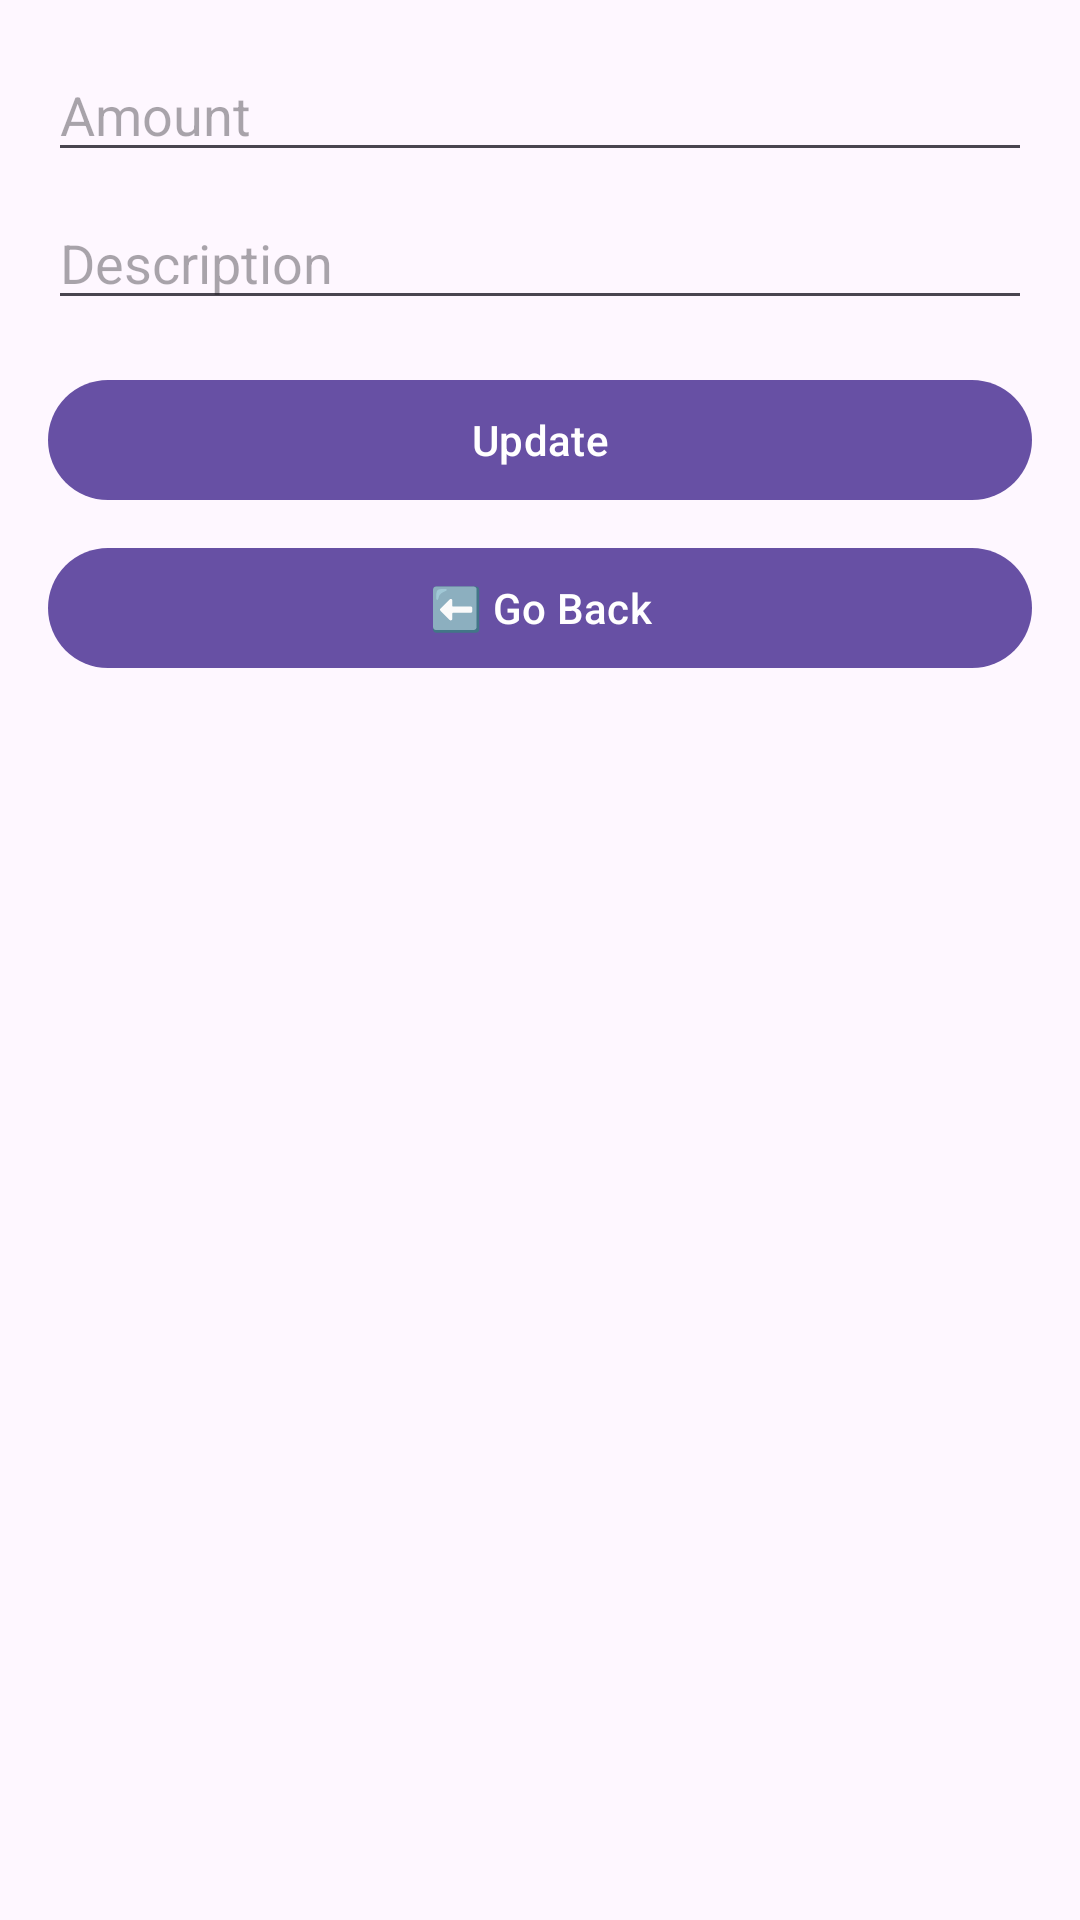

Write the Android layout XML for this screen, with the resource values it uses.
<!-- AndroidManifest.xml: application theme Theme.Material3.Light -->
<!-- res/layout/activity_edit_transaction.xml -->
<?xml version="1.0" encoding="utf-8"?>
<LinearLayout xmlns:android="http://schemas.android.com/apk/res/android"
    xmlns:tools="http://schemas.android.com/tools"
    android:layout_width="match_parent"
    android:layout_height="match_parent"
    android:orientation="vertical"
    android:padding="16dp"
    tools:context=".EditTransactionActivity">

    <EditText
        android:id="@+id/editTextAmount"
        android:layout_width="match_parent"
        android:layout_height="wrap_content"
        android:hint="Amount" />

    <EditText
        android:id="@+id/editTextDescription"
        android:layout_width="match_parent"
        android:layout_height="wrap_content"
        android:hint="Description"
        android:layout_marginTop="8dp" />

    <Button
        android:id="@+id/buttonUpdate"
        android:layout_width="match_parent"
        android:layout_height="wrap_content"
        android:text="Update"
        android:layout_marginTop="16dp" />

    
    <Button
        android:id="@+id/buttonGoBack"
        android:layout_width="match_parent"
        android:layout_height="wrap_content"
        android:text="⬅️ Go Back"
        android:layout_marginTop="8dp" />
</LinearLayout>
<!-- resources referenced by this layout -->
<resources>

</resources>
